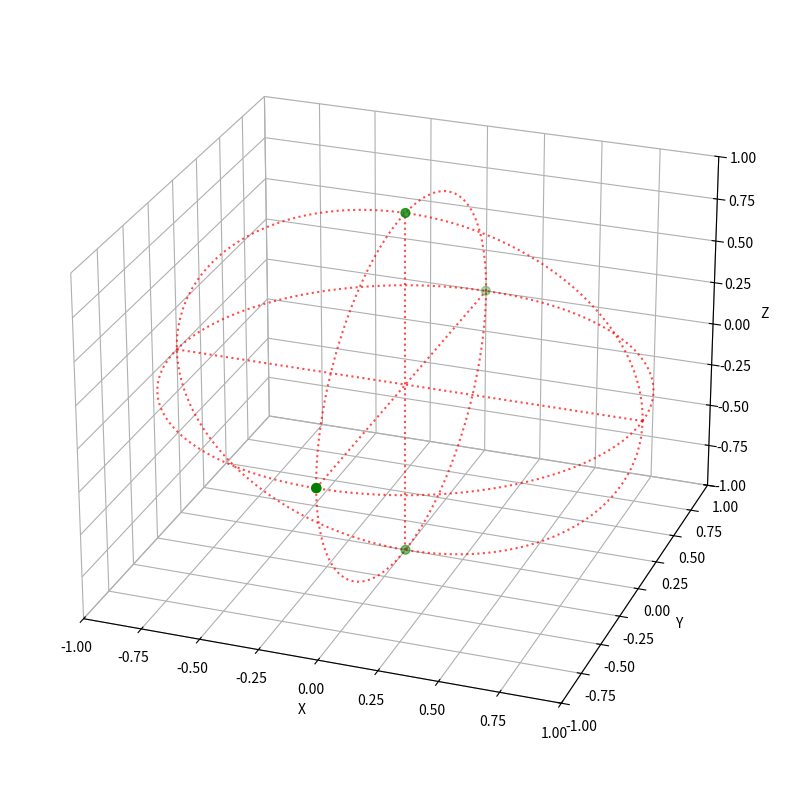

The matplotlib source for this figure:
import numpy as np
import math
import matplotlib.pyplot as plt


def plot_base(elev=25, azim=-70):
    fig = plt.figure(figsize=(10, 10))
    ax = fig.add_subplot(111, projection='3d')
    ax.view_init(elev=elev, azim=azim)
    ax.set(xlim=(-1, 1), ylim=(-1 ,1), zlim=(-1, 1))
    ax.set(xlabel='X', ylabel='Y', zlabel='Z')
    ax.xaxis.pane.fill = ax.yaxis.pane.fill = ax.zaxis.pane.fill = False

    t = np.linspace(0, 2*np.pi, 128+1)
    alpha = 0.7
    # Plot arc
    ax.plot(np.cos(t), np.sin(t), [0]*len(t), linestyle=':', c='red', alpha=alpha)
    ax.plot(np.cos(t), [0]*len(t), np.sin(t), linestyle=':', c='red', alpha=alpha)
    ax.plot([0]*len(t), np.cos(t), np.sin(t), linestyle=':', c='red', alpha=alpha)
    # Plot axis
    ax.plot([-1, 1], [0, 0], [0, 0], linestyle=':', c='red', alpha=alpha)
    ax.plot([0, 0], [-1, 1], [0, 0], linestyle=':', c='red', alpha=alpha)
    ax.plot([0, 0], [0, 0], [-1, 1], linestyle=':', c='red', alpha=alpha)

    return ax


def get_3d_pos(equi_x, equi_y, width, height):
    width = 5760
    height = 2880
    moved_x = equi_x - width / 2
    moved_y = (-1) * equi_y + height / 2
    norm_x = moved_x / (width / 2)
    norm_y = moved_y / (height / 2)
    longitude = norm_x * math.pi
    latitude = norm_y * math.pi / 2

    x = math.cos(latitude) * math.sin(longitude)
    y = math.cos(latitude) * math.cos(longitude)
    z = math.sin(latitude)

    return x, y, z


def main():
    width = 5760
    height = 2880
    equi_pos_list = [[0, height/2-1], [width/2-1, 0], [width/2-1, height/2-1], [width/2-1, height-1], [width-1, height/2-1]]
    sphere_x_list = []
    sphere_y_list = []
    sphere_z_list = []
    for equi_pos in equi_pos_list:
        print("Equirectangular: ", equi_pos[0], equi_pos[1])
        x, y, z = get_3d_pos(equi_pos[0], equi_pos[1], width, height)
        print("Sphere: ", x, y, z)
        sphere_x_list.append(x)
        sphere_y_list.append(y)
        sphere_z_list.append(z)

    ax = plot_base()
    ax.scatter(sphere_x_list, sphere_y_list, sphere_z_list, s=40, c="green")
    plt.show()


if __name__ == '__main__':
    main()
